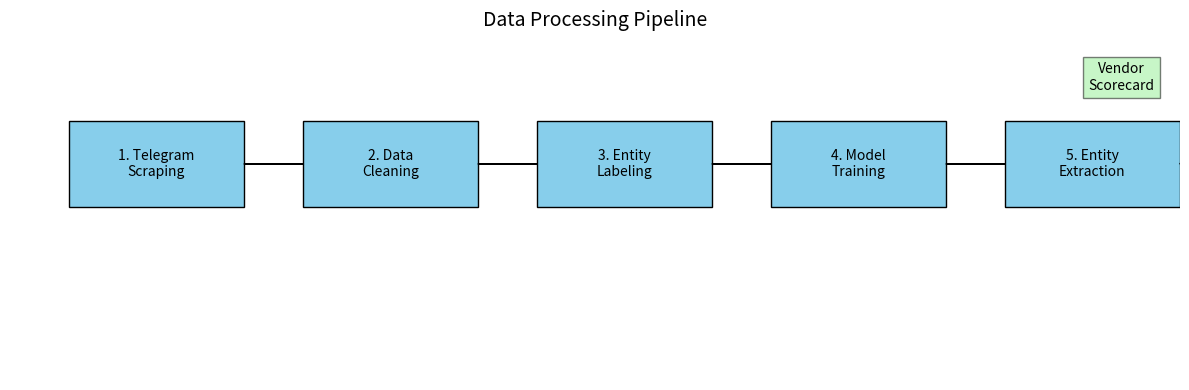

Source code (Python):
# scripts/create_pipeline_diagram.py
import matplotlib.pyplot as plt
from matplotlib.patches import Rectangle
import matplotlib.patches as patches

def create_pipeline_diagram():
    fig, ax = plt.subplots(figsize=(12, 4))
    ax.set_xlim(0, 10)
    ax.set_ylim(0, 4)
    ax.axis('off')
    
    # Pipeline steps
    steps = [
        {"x": 0.5, "y": 2, "label": "1. Telegram\nScraping"},
        {"x": 2.5, "y": 2, "label": "2. Data\nCleaning"},
        {"x": 4.5, "y": 2, "label": "3. Entity\nLabeling"},
        {"x": 6.5, "y": 2, "label": "4. Model\nTraining"},
        {"x": 8.5, "y": 2, "label": "5. Entity\nExtraction"},
    ]
    
    # Draw boxes and arrows
    for i, step in enumerate(steps):
        ax.add_patch(Rectangle((step['x'], step['y']), 1.5, 1, 
                      facecolor='skyblue', edgecolor='black'))
        plt.text(step['x'] + 0.75, step['y'] + 0.5, step['label'], 
                 ha='center', va='center', fontsize=10)
        
        if i < len(steps) - 1:
            plt.arrow(steps[i]['x'] + 1.5, steps[i]['y'] + 0.5, 
                      steps[i+1]['x'] - steps[i]['x'] - 0.1, 0, 
                      head_width=0.1, head_length=0.1, fc='k', ec='k')
    
    # Final output
    plt.text(9.5, 3.5, "Vendor\nScorecard", ha='center', va='center', 
             fontsize=10, bbox=dict(facecolor='lightgreen', alpha=0.5))
    plt.arrow(8.5 + 1.5, 2.5, 0.5, 1, head_width=0.1, head_length=0.1, fc='k', ec='k')
    
    plt.title('Data Processing Pipeline', fontsize=14)
    plt.tight_layout()
    
    # Save
    os.makedirs("images", exist_ok=True)
    plt.savefig("images/data_pipeline.png", bbox_inches='tight')
    print("✅ Created data pipeline diagram")

if __name__ == "__main__":
    import os
    create_pipeline_diagram()